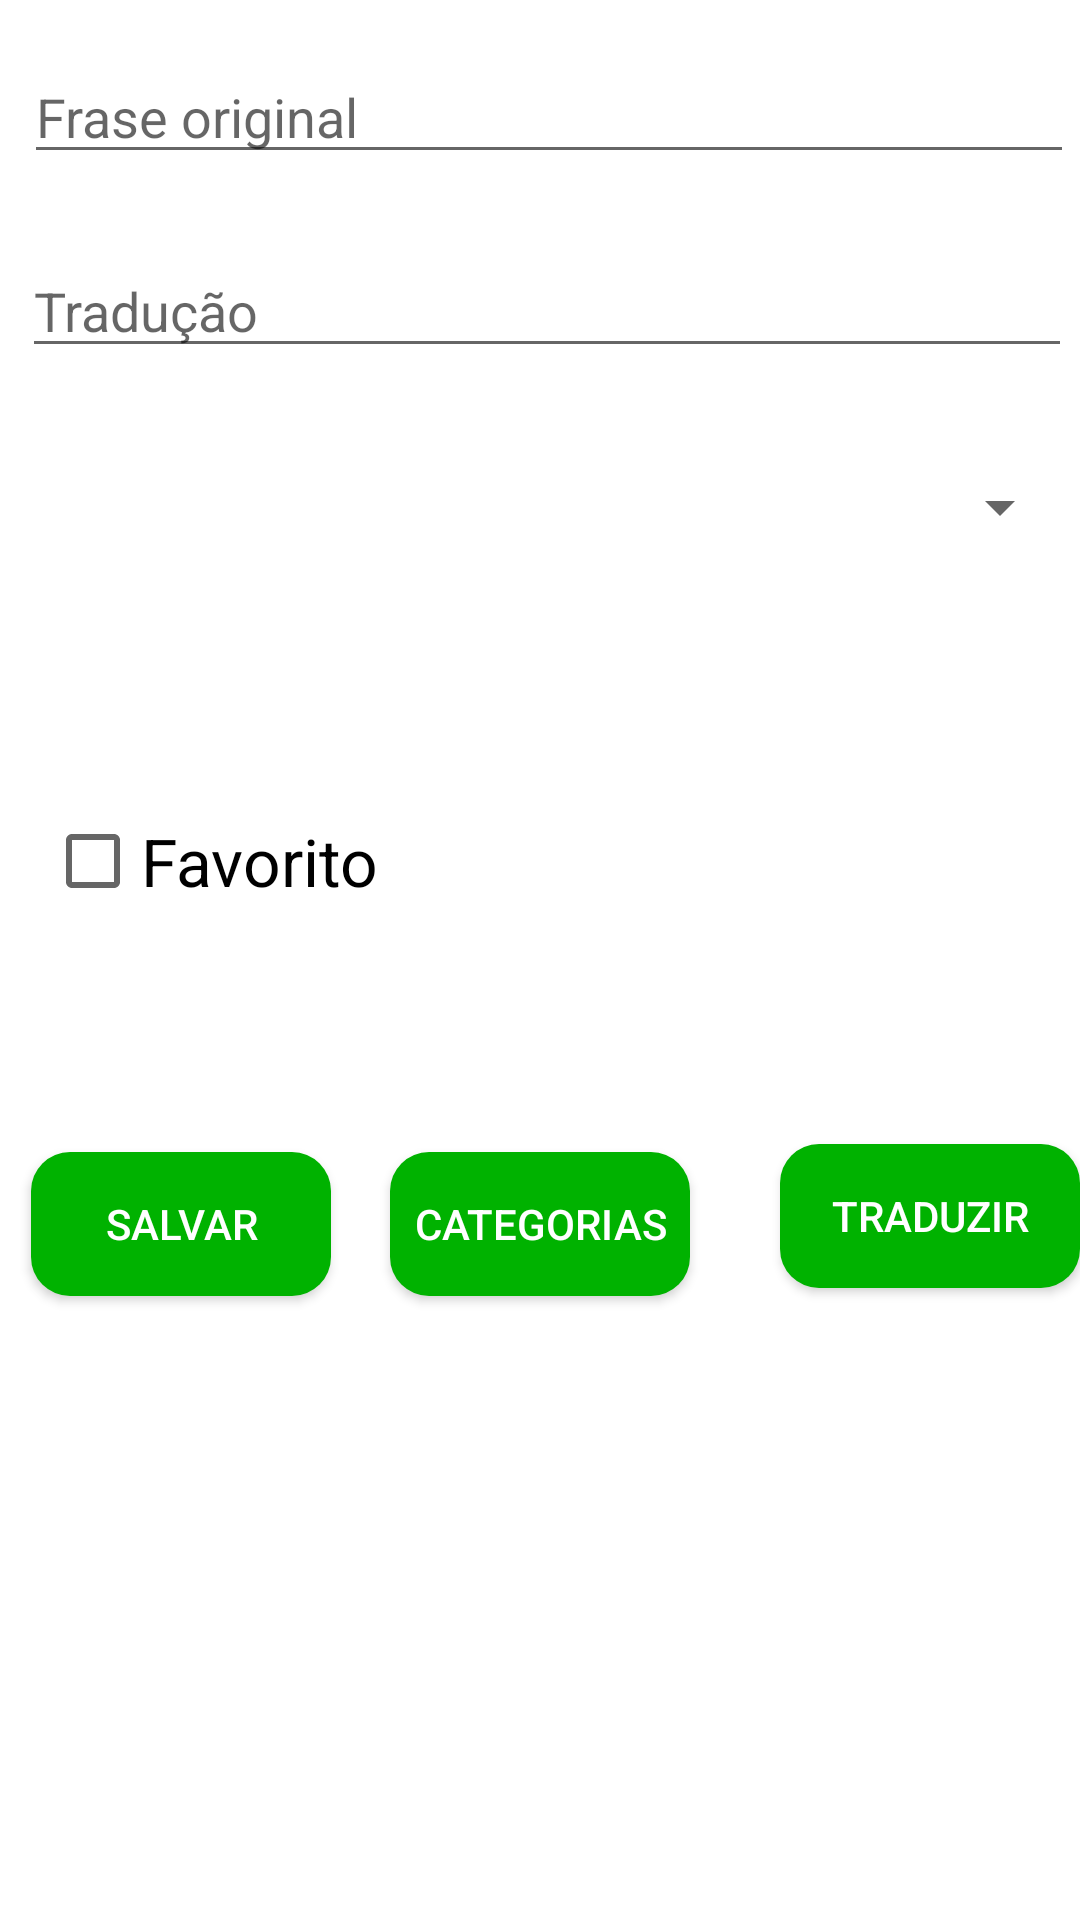

Android layout source for this screen:
<!-- AndroidManifest.xml: application theme AppTheme.NoActionBar -->
<!-- res/layout/fragment_adicionar_frase.xml -->
<?xml version="1.0" encoding="utf-8"?>
<android.support.constraint.ConstraintLayout
    xmlns:android="http://schemas.android.com/apk/res/android"
    xmlns:app="http://schemas.android.com/apk/res-auto"
    xmlns:tools="http://schemas.android.com/tools"
    android:layout_width="match_parent"
    android:layout_height="match_parent">

    <EditText
        android:id="@+id/txtFraseOriginalId"
        android:layout_width="350dp"
        android:layout_height="wrap_content"
        android:layout_marginBottom="8dp"
        android:layout_marginEnd="8dp"
        android:layout_marginLeft="8dp"
        android:layout_marginRight="8dp"
        android:layout_marginStart="8dp"
        android:layout_marginTop="8dp"
        android:ems="10"
        android:hint="Frase original"
        android:inputType="textPersonName"
        app:layout_constraintBottom_toBottomOf="parent"
        app:layout_constraintLeft_toLeftOf="parent"
        app:layout_constraintRight_toRightOf="parent"
        app:layout_constraintTop_toTopOf="parent"
        app:layout_constraintVertical_bias="0.015"
        app:layout_constraintHorizontal_bias="0.0" />

    <EditText
        android:id="@+id/txtFraseTraduzidaId"
        android:layout_width="350dp"
        android:layout_height="wrap_content"
        android:layout_marginBottom="8dp"
        android:layout_marginEnd="8dp"
        android:layout_marginLeft="8dp"
        android:layout_marginRight="8dp"
        android:layout_marginStart="8dp"
        android:layout_marginTop="8dp"
        android:ems="10"
        android:hint="Tradução"
        android:inputType="textPersonName"
        app:layout_constraintBottom_toBottomOf="parent"
        app:layout_constraintHorizontal_bias="0.156"
        app:layout_constraintLeft_toLeftOf="parent"
        app:layout_constraintRight_toRightOf="parent"
        app:layout_constraintTop_toBottomOf="@+id/txtFraseOriginalId"
        app:layout_constraintVertical_bias="0.029" />

    <Button
        android:id="@+id/btnConfigId"
        android:layout_width="100dp"
        android:layout_height="wrap_content"
        android:layout_marginBottom="8dp"
        android:layout_marginEnd="8dp"
        android:layout_marginLeft="8dp"
        android:layout_marginRight="8dp"
        android:layout_marginStart="8dp"
        android:layout_marginTop="8dp"
        android:background="@drawable/mybutton"
        android:text="Salvar"
        android:textColor="#ffffff"
        app:layout_constraintBottom_toBottomOf="parent"
        app:layout_constraintHorizontal_bias="0.01"
        app:layout_constraintLeft_toLeftOf="parent"
        app:layout_constraintRight_toRightOf="parent"
        app:layout_constraintTop_toTopOf="parent"
        app:layout_constraintVertical_bias="0.653" />

    <Button
        android:id="@+id/btnCategoriaId"
        android:layout_width="100dp"
        android:layout_height="wrap_content"
        android:layout_marginBottom="8dp"
        android:layout_marginEnd="8dp"
        android:layout_marginLeft="8dp"
        android:layout_marginRight="8dp"
        android:layout_marginStart="8dp"
        android:layout_marginTop="8dp"
        android:background="@drawable/mybutton"
        android:text="Categorias"
        android:textColor="#ffffff"
        app:layout_constraintBottom_toBottomOf="parent"
        app:layout_constraintLeft_toLeftOf="parent"
        app:layout_constraintRight_toRightOf="parent"
        app:layout_constraintTop_toTopOf="parent"
        app:layout_constraintVertical_bias="0.653" />

    <CheckBox
        android:id="@+id/favoritoId"
        android:layout_width="155dp"
        android:layout_height="33dp"
        android:layout_marginBottom="229dp"
        android:layout_marginLeft="8dp"
        android:layout_marginRight="8dp"
        android:text="Favorito"
        android:textAppearance="@android:style/TextAppearance.DeviceDefault.Large"
        app:layout_constraintBottom_toBottomOf="parent"
        app:layout_constraintHorizontal_bias="0.037"
        app:layout_constraintLeft_toLeftOf="parent"
        app:layout_constraintRight_toRightOf="parent"
        android:layout_marginStart="8dp"
        android:layout_marginEnd="8dp"
        android:layout_marginTop="8dp"
        app:layout_constraintTop_toBottomOf="@+id/spnCategoriaId"
        app:layout_constraintVertical_bias="0.408" />

    <Spinner
        android:id="@+id/spnCategoriaId"
        android:layout_width="350dp"
        android:layout_height="39dp"
        android:layout_marginBottom="8dp"
        android:layout_marginLeft="8dp"
        android:layout_marginRight="8dp"
        android:layout_marginTop="7dp"
        app:layout_constraintBottom_toBottomOf="parent"
        app:layout_constraintHorizontal_bias="0.154"
        app:layout_constraintLeft_toLeftOf="parent"
        app:layout_constraintRight_toRightOf="parent"
        app:layout_constraintTop_toBottomOf="@+id/txtFraseTraduzidaId"
        app:layout_constraintVertical_bias="0.043" />

    <Button
        android:id="@+id/btnTraduzirId"
        android:layout_width="100dp"
        android:layout_height="wrap_content"
        android:layout_marginBottom="8dp"
        android:background="@drawable/mybutton"
        android:text="Traduzir"
        android:textColor="#ffffff"
        app:layout_constraintBottom_toBottomOf="parent"
        app:layout_constraintHorizontal_bias="1.0"
        app:layout_constraintLeft_toRightOf="@+id/btnCategoriaId"
        app:layout_constraintRight_toRightOf="parent"
        app:layout_constraintTop_toTopOf="parent"
        app:layout_constraintVertical_bias="0.653"
        tools:layout_editor_absoluteX="0dp" />

</android.support.constraint.ConstraintLayout>
<!-- resources referenced by this layout -->
<resources>
  <!-- drawable mybutton (drawable) -->
  <?xml version="1.0" encoding="utf-8"?>
  <selector xmlns:android="http://schemas.android.com/apk/res/android">
      <item android:state_pressed="true" >
          <shape android:shape="rectangle"  >
              <corners android:radius="13dip" />
              <stroke android:width="0dip" android:color="#004c00" />
              <gradient android:angle="-90" android:startColor="#007f00" android:endColor="#00b200"  />
          </shape>
      </item>
      <item android:state_focused="true">
          <shape android:shape="rectangle"  >
              <corners android:radius="3dip" />
              <stroke android:width="1dip" android:color="#00cc00" />
              <solid android:color="#009900"/>
          </shape>
      </item>
      <item >
          <shape android:shape="rectangle"  >
              <corners android:radius="13dip" />
              <stroke android:width="0dip" android:color="#00b200" />
              <gradient android:angle="-90" android:startColor="#00b200" android:endColor="#00b200" />
          </shape>
      </item>
  </selector>
  <style name="AppTheme.NoActionBar">
          <item name="windowActionBar">false</item>
          <item name="windowNoTitle">true</item>
      </style>
</resources>
